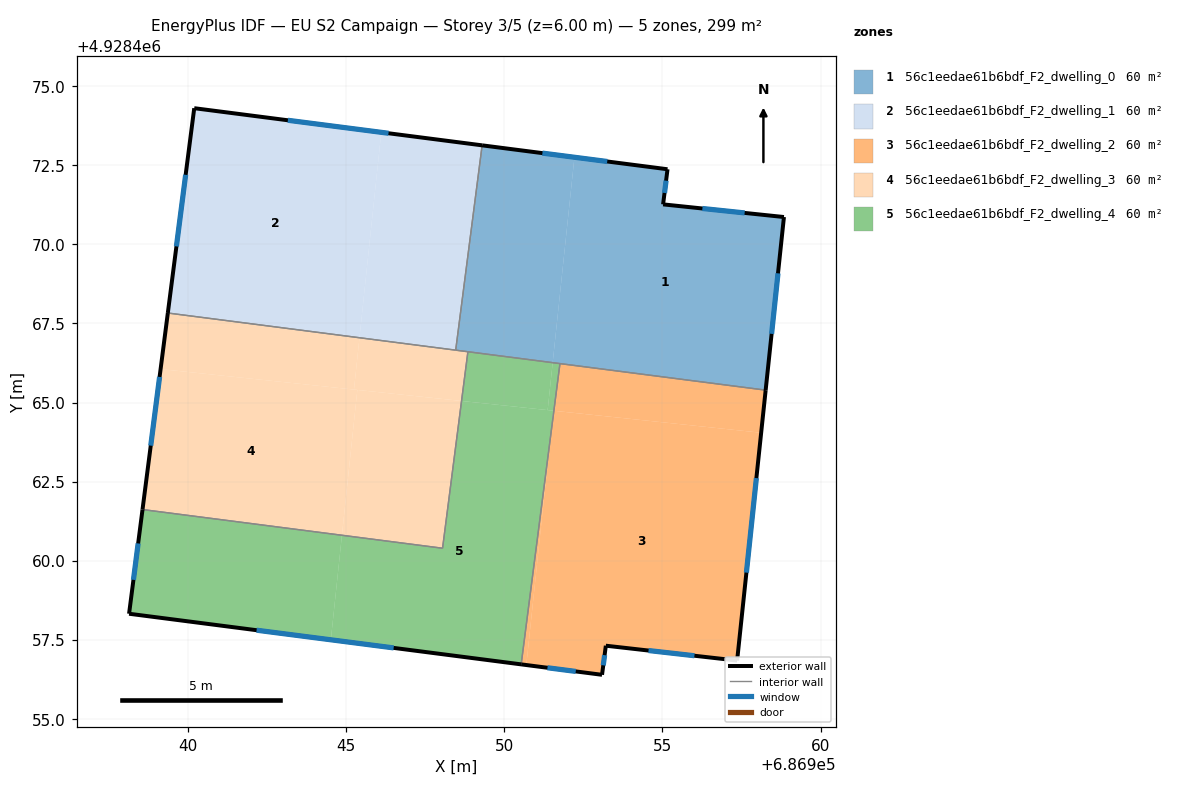
=== STOREY PLAN SPEC (per zone: floor XY polygon, exterior-wall plan segments, windows/doors) ===
zone 1: 56c1eedae61b6bdf_F2_dwelling_0  (59.9 m²)
  floor: (686958.84, 4928470.86) (686958.27, 4928465.39) (686951.53, 4928466.26) (686952.22, 4928472.75) (686955.16, 4928472.37) (686955.02, 4928471.26)
  floor: (686952.22, 4928472.75) (686951.53, 4928466.26) (686948.47, 4928466.66) (686949.30, 4928473.13)
  exterior wall: (686958.84, 4928470.86) – (686955.02, 4928471.26)  [3.8 m]
    window: (686957.60, 4928470.99) – (686956.27, 4928471.13)  [1.4 m²]
  exterior wall: (686958.27, 4928465.39) – (686958.84, 4928470.86)  [5.5 m]
    window: (686958.45, 4928467.17) – (686958.66, 4928469.08)  [2.0 m²]
  exterior wall: (686955.16, 4928472.37) – (686949.30, 4928473.13)  [5.9 m]
    window: (686953.26, 4928472.62) – (686951.21, 4928472.88)  [2.2 m²]
  exterior wall: (686955.02, 4928471.26) – (686955.16, 4928472.37)  [1.1 m]
    window: (686955.07, 4928471.62) – (686955.12, 4928472.01)  [0.4 m²]
  interior walls: 4
zone 2: 56c1eedae61b6bdf_F2_dwelling_1  (59.9 m²)
  floor: (686946.11, 4928473.54) (686945.43, 4928467.05) (686939.37, 4928467.83) (686940.20, 4928474.30)
  floor: (686949.30, 4928473.13) (686948.47, 4928466.66) (686945.43, 4928467.05) (686946.11, 4928473.54)
  exterior wall: (686940.20, 4928474.30) – (686939.37, 4928467.83)  [6.5 m]
    window: (686939.93, 4928472.20) – (686939.64, 4928469.93)  [2.4 m²]
  exterior wall: (686949.30, 4928473.13) – (686940.20, 4928474.30)  [9.2 m]
    window: (686946.34, 4928473.51) – (686943.16, 4928473.92)  [3.4 m²]
  interior walls: 2
zone 3: 56c1eedae61b6bdf_F2_dwelling_2  (59.9 m²)
  floor: (686958.12, 4928464.04) (686957.36, 4928456.84) (686953.21, 4928457.31) (686953.09, 4928456.39) (686950.70, 4928456.70) (686951.47, 4928463.91) (686951.57, 4928464.74)
  floor: (686958.27, 4928465.39) (686958.12, 4928464.04) (686951.57, 4928464.74) (686951.76, 4928466.23)
  floor: (686951.47, 4928463.91) (686950.70, 4928456.70) (686950.54, 4928456.72)
  exterior wall: (686957.36, 4928456.84) – (686958.27, 4928465.39)  [8.6 m]
    window: (686957.66, 4928459.62) – (686957.97, 4928462.61)  [3.2 m²]
  exterior wall: (686953.21, 4928457.31) – (686957.36, 4928456.84)  [4.2 m]
    window: (686954.56, 4928457.16) – (686956.01, 4928457.00)  [1.5 m²]
  exterior wall: (686953.09, 4928456.39) – (686953.21, 4928457.31)  [0.9 m]
    window: (686953.13, 4928456.69) – (686953.17, 4928457.01)  [0.3 m²]
  exterior wall: (686950.54, 4928456.72) – (686953.09, 4928456.39)  [2.6 m]
    window: (686951.37, 4928456.62) – (686952.26, 4928456.50)  [0.9 m²]
  interior walls: 2
zone 4: 56c1eedae61b6bdf_F2_dwelling_3  (59.9 m²)
  floor: (686945.43, 4928467.05) (686945.25, 4928465.41) (686939.14, 4928466.06) (686939.37, 4928467.83)
  floor: (686945.36, 4928465.40) (686944.87, 4928460.80) (686938.57, 4928461.62) (686939.14, 4928466.06)
  floor: (686948.65, 4928465.05) (686948.05, 4928460.39) (686944.87, 4928460.80) (686945.36, 4928465.40)
  floor: (686948.85, 4928466.61) (686948.65, 4928465.05) (686945.25, 4928465.41) (686945.43, 4928467.05)
  exterior wall: (686939.37, 4928467.83) – (686938.57, 4928461.62)  [6.3 m]
    window: (686939.11, 4928465.81) – (686938.83, 4928463.64)  [2.3 m²]
  interior walls: 4
zone 5: 56c1eedae61b6bdf_F2_dwelling_4  (59.9 m²)
  floor: (686951.55, 4928464.74) (686951.47, 4928463.91) (686950.54, 4928456.72) (686944.52, 4928457.50) (686944.87, 4928460.80) (686948.05, 4928460.39) (686948.65, 4928465.05)
  floor: (686944.87, 4928460.80) (686944.52, 4928457.50) (686938.14, 4928458.32) (686938.57, 4928461.62)
  floor: (686951.53, 4928466.26) (686951.38, 4928464.76) (686948.65, 4928465.05) (686948.85, 4928466.61)
  floor: (686951.76, 4928466.23) (686951.57, 4928464.74) (686951.38, 4928464.76) (686951.53, 4928466.26)
  exterior wall: (686938.14, 4928458.32) – (686950.54, 4928456.72)  [12.5 m]
    window: (686942.17, 4928457.80) – (686946.51, 4928457.24)  [4.6 m²]
  exterior wall: (686938.57, 4928461.62) – (686938.14, 4928458.32)  [3.3 m]
    window: (686938.43, 4928460.55) – (686938.28, 4928459.39)  [1.2 m²]
  interior walls: 4

=== DERIVED (storey summary) ===
Building: EU S2 Campaign
Storey: 3 of 5  (floor level z = 6.00 m)
Storey gross floor area: 299.4 m²
Zones on this storey: 5
  - 56c1eedae61b6bdf_F2_dwelling_0: floor 59.9 m²; exterior wall 16.4 m (49.1 m²); 4 window(s) 6.0 m²; WWR 12.2%
  - 56c1eedae61b6bdf_F2_dwelling_1: floor 59.9 m²; exterior wall 15.7 m (47.1 m²); 2 window(s) 5.8 m²; WWR 12.2%
  - 56c1eedae61b6bdf_F2_dwelling_2: floor 59.9 m²; exterior wall 16.3 m (48.8 m²); 4 window(s) 6.0 m²; WWR 12.2%
  - 56c1eedae61b6bdf_F2_dwelling_3: floor 59.9 m²; exterior wall 6.3 m (18.8 m²); 1 window(s) 2.3 m²; WWR 12.2%
  - 56c1eedae61b6bdf_F2_dwelling_4: floor 59.9 m²; exterior wall 15.8 m (47.5 m²); 2 window(s) 5.8 m²; WWR 12.2%
Zone adjacency (shared interzone walls):
  - 56c1eedae61b6bdf_F2_dwelling_0 ↔ 56c1eedae61b6bdf_F2_dwelling_1
  - 56c1eedae61b6bdf_F2_dwelling_0 ↔ 56c1eedae61b6bdf_F2_dwelling_2
  - 56c1eedae61b6bdf_F2_dwelling_0 ↔ 56c1eedae61b6bdf_F2_dwelling_3
  - 56c1eedae61b6bdf_F2_dwelling_0 ↔ 56c1eedae61b6bdf_F2_dwelling_4
  - 56c1eedae61b6bdf_F2_dwelling_1 ↔ 56c1eedae61b6bdf_F2_dwelling_3
  - 56c1eedae61b6bdf_F2_dwelling_2 ↔ 56c1eedae61b6bdf_F2_dwelling_4
  - 56c1eedae61b6bdf_F2_dwelling_3 ↔ 56c1eedae61b6bdf_F2_dwelling_4